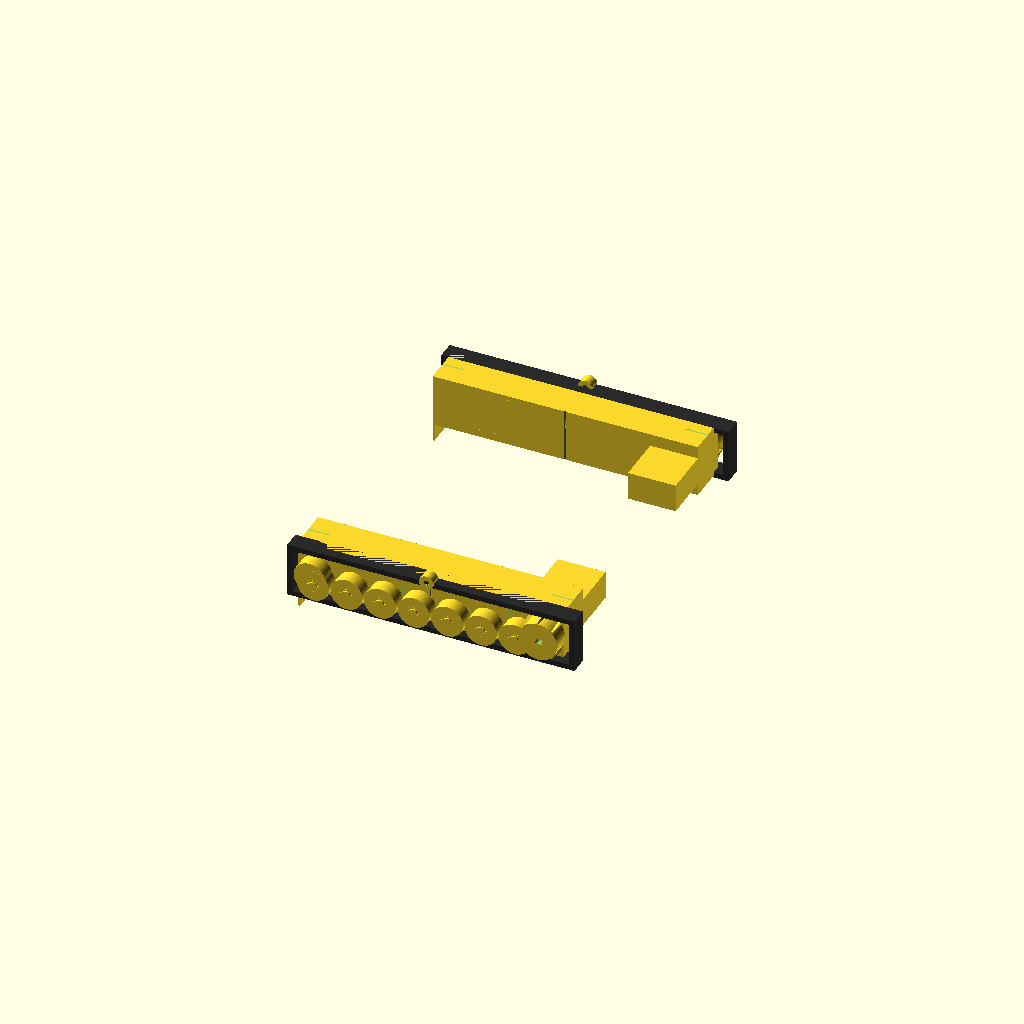
Cell 1 — every parameter at its default value.
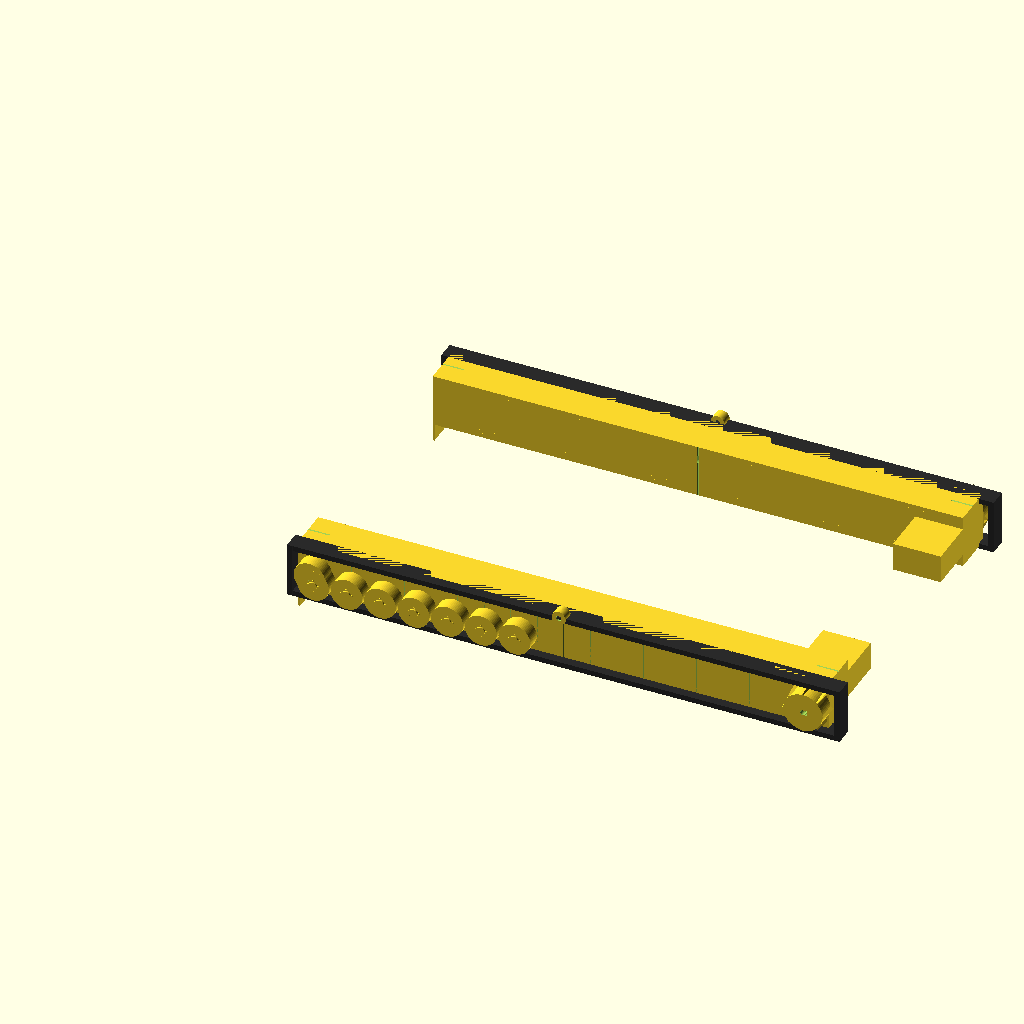
Cell 2 — SIDE_PLATE_LENGTH set to 300, the other parameters unchanged.
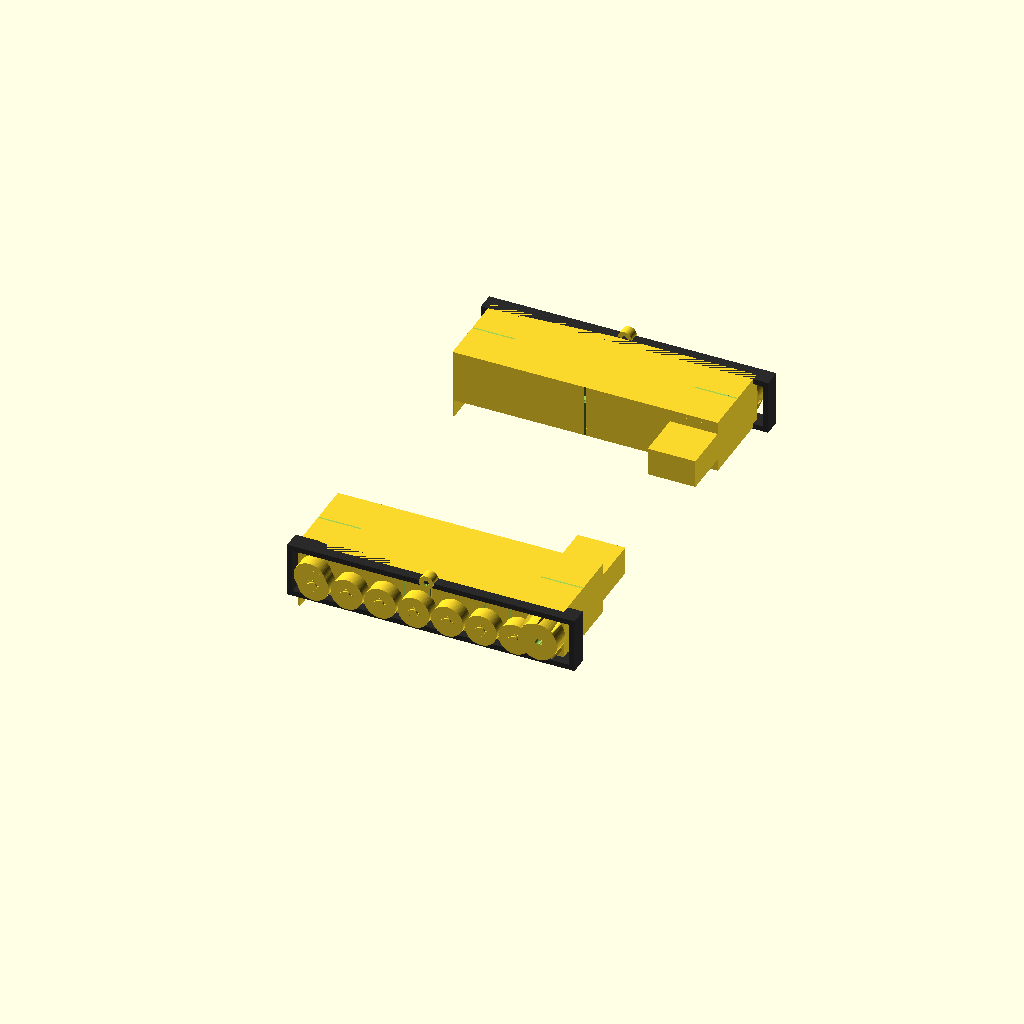
Cell 3: the same model with SIDE_PLATE_WIDTH = 48.
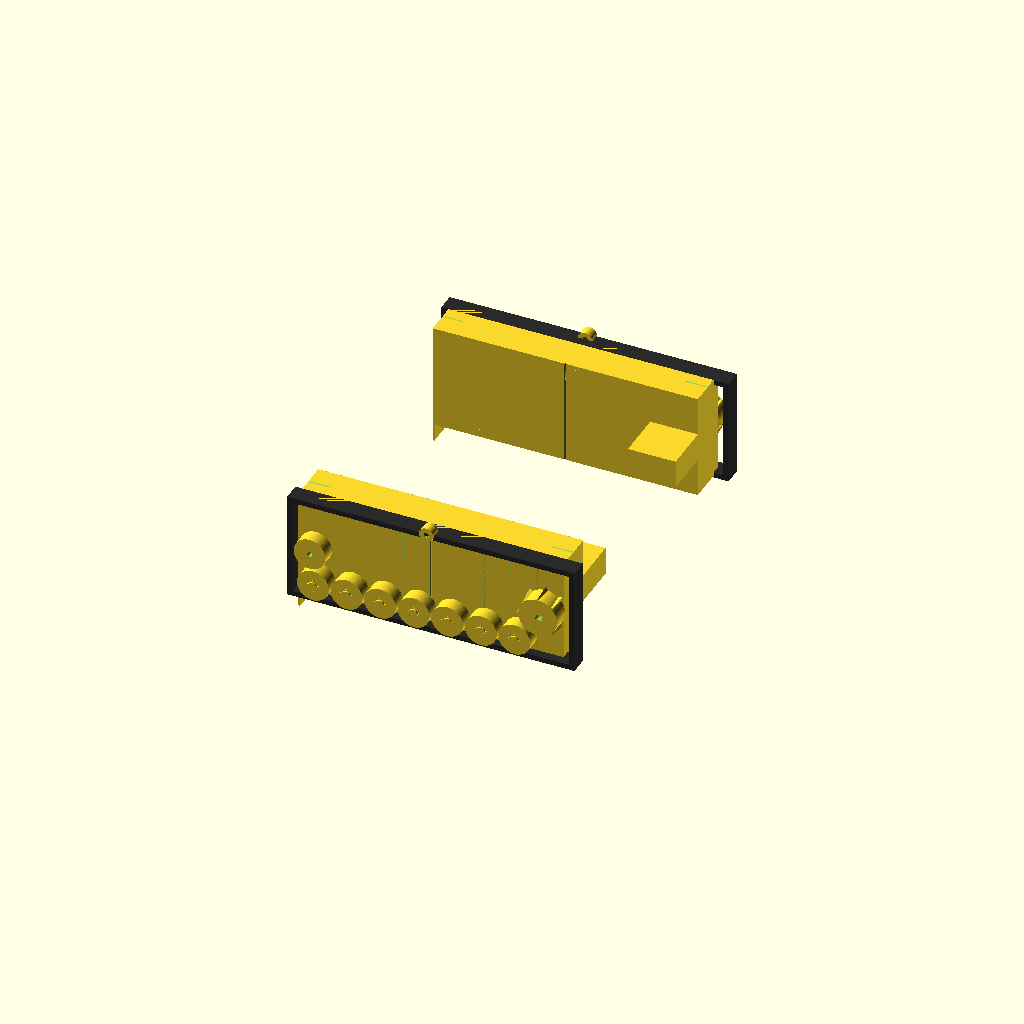
Cell 4: SIDE_PLATE_HEIGHT = 60 (everything else at default).
One fixed orthographic camera (rotation 55°, 0°, 25°; colour scheme Cornfield) for every cell.
OpenSCAD source file cad/chassis/track_assembly.scad:
// Track/Bogey Assembly for M1A1 Tank (1:26 scale)
// Each side: side plate, 7 road wheels, drive sprocket, idler wheel,
// track guide rails, and N20 motor mount
// All dimensions in millimeters

use <../libs/common.scad>
use <../libs/m4_hardware.scad>

$fn = 64;

// --- Part Selector ---
part = "assembly"; // "left", "right", "sprocket", "assembly"

// --- Track Assembly Dimensions ---
SIDE_PLATE_LENGTH = 150;
SIDE_PLATE_WIDTH  = 24;  // real 635mm / 26.4 scale
SIDE_PLATE_HEIGHT = 30;
SIDE_PLATE_WALL   = 2.5;  // Child safety minimum

// Road wheels — M1A1 has 7 per side
ROAD_WHEEL_COUNT    = 7;
ROAD_WHEEL_DIA      = 18;
ROAD_WHEEL_THICK    = 8;
ROAD_WHEEL_SPACING  = 19;  // tighter spacing for 7 wheels in 150mm
ROAD_WHEEL_AXLE_DIA = 3;
// First road wheel center X offset from front of side plate
ROAD_WHEEL_X_START  = 12;
// Vertical center of road wheels (from bottom of side plate)
ROAD_WHEEL_Z        = ROAD_WHEEL_DIA / 2 + 2;

// Drive sprocket (rear)
SPROCKET_DIA        = 22;
SPROCKET_THICK      = 10;
SPROCKET_TEETH      = 8;
SPROCKET_TOOTH_H    = 2.5;  // Tooth height (radial)
SPROCKET_SHAFT_DIA  = 3;    // M3 for N20 motor coupling
SPROCKET_X          = SIDE_PLATE_LENGTH - 10;
SPROCKET_Z          = SIDE_PLATE_HEIGHT / 2;

// Idler wheel (front)
IDLER_DIA           = 18;
IDLER_THICK         = 8;
IDLER_AXLE_DIA      = 3;
IDLER_X             = 10;
IDLER_Z             = SIDE_PLATE_HEIGHT / 2;
IDLER_SLOT_LENGTH   = 6;  // Tension adjustment slot

// Track guide rails
RAIL_WIDTH          = 3;
RAIL_HEIGHT         = 2;

// N20 motor mount
N20_BODY_DIA        = 12;
N20_MOUNT_DEPTH     = 25;
N20_BRACKET_WALL    = 2;
N20_BRACKET_WIDTH   = N20_BODY_DIA + 2 * N20_BRACKET_WALL;  // 16
N20_BRACKET_HEIGHT  = N20_BODY_DIA + 2 * N20_BRACKET_WALL;  // 16
N20_BRACKET_LENGTH  = N20_MOUNT_DEPTH + N20_BRACKET_WALL;    // 27

// M4 bolt holes for hull attachment (3 per side, evenly spaced)
BOLT_COUNT          = 3;
BOLT_SPACING        = (SIDE_PLATE_LENGTH - 20) / (BOLT_COUNT - 1);
BOLT_X_START        = 10;
BOLT_Z              = SIDE_PLATE_HEIGHT - 8;

// Hull spacing for assembly view
HULL_W = 139;   // Match new hull width (1:26 scale)

// --- Aesthetic Greebling ---
// Track link panel lines
PANEL_LINE_SPACING = 15;   // Horizontal groove every 15mm
PANEL_LINE_DEPTH   = 0.2;  // 0.2mm deep
PANEL_LINE_WIDTH   = 0.3;  // 0.3mm wide

// Return roller (top of side plate, centered)
RETURN_ROLLER_DIA   = 8;
RETURN_ROLLER_THICK = 6;

// Mud flap (front of side plate)
MUD_FLAP_THICK  = 1;

// --- Track Belt (Continuous Caterpillar Track) ---
// Wraps around road wheels, sprocket, and idler
TRACK_BELT_THICK = 3;        // Track link thickness (visible in renders)
TRACK_BELT_WIDTH = ROAD_WHEEL_THICK + 2;  // Slightly wider than wheels
MUD_FLAP_HEIGHT = 10;

// Top edge chamfer
TOP_CHAMFER = 0.5;

// Shadow gap between wheels and side plate
WHEEL_SHADOW_GAP = 0.15;

// --- Modules ---

// Single road wheel with center hub and bolt detail
module road_wheel() {
    difference() {
        cylinder(d = ROAD_WHEEL_DIA, h = ROAD_WHEEL_THICK, center = true);
        cylinder(d = ROAD_WHEEL_AXLE_DIA, h = ROAD_WHEEL_THICK + 1, center = true);
    }
    // Center hub (raised boss on outer face)
    translate([0, 0, ROAD_WHEEL_THICK / 2])
        cylinder(d = 5, h = 1, $fn = 32);
    // Four bolt heads around center hub
    for (a = [0 : 90 : 270]) {
        rotate([0, 0, a])
            translate([3, 0, ROAD_WHEEL_THICK / 2])
                cylinder(d = 1.2, h = 0.5, $fn = 12);
    }
}

// Drive sprocket with simplified triangular teeth
module drive_sprocket() {
    difference() {
        union() {
            // Base disc
            cylinder(d = SPROCKET_DIA, h = SPROCKET_THICK, center = true);
            // Teeth
            for (i = [0 : SPROCKET_TEETH - 1]) {
                rotate([0, 0, i * 360 / SPROCKET_TEETH])
                    translate([SPROCKET_DIA / 2, 0, 0])
                        // Triangular tooth profile as a cylinder approximation
                        cylinder(d1 = 4, d2 = 1.5, h = SPROCKET_THICK, center = true, $fn = 3);
            }
        }
        // M3 shaft hole
        cylinder(d = SPROCKET_SHAFT_DIA, h = SPROCKET_THICK + 1, center = true);
        // D-flat for motor coupling (cut a flat on one side of the shaft hole)
        translate([SPROCKET_SHAFT_DIA / 2 + 0.3, 0, 0])
            cube([1, SPROCKET_SHAFT_DIA, SPROCKET_THICK + 1], center = true);
    }
}

// Idler wheel
module idler_wheel() {
    difference() {
        cylinder(d = IDLER_DIA, h = IDLER_THICK, center = true);
        cylinder(d = IDLER_AXLE_DIA, h = IDLER_THICK + 1, center = true);
    }
}

// Track guide rail (runs full length along inner face of side plate)
module track_guide_rail() {
    cube([SIDE_PLATE_LENGTH, RAIL_WIDTH, RAIL_HEIGHT]);
}

// N20 motor mount bracket — extends inward from rear of side plate
module n20_motor_mount() {
    difference() {
        // Bracket body
        translate([0, 0, -N20_BRACKET_HEIGHT / 2])
            cube([N20_BRACKET_LENGTH, N20_BRACKET_WIDTH, N20_BRACKET_HEIGHT]);
        // Motor cradle bore (perpendicular to side plate, along Y axis)
        translate([N20_BRACKET_WALL, N20_BRACKET_WIDTH / 2, 0])
            rotate([0, 0, 0])
                translate([0, 0, 0])
                    rotate([0, 90, 0])
                        cylinder(d = N20_BODY_DIA, h = N20_MOUNT_DEPTH + 0.1);
        // Motor shaft exit hole
        translate([-0.1, N20_BRACKET_WIDTH / 2, 0])
            rotate([0, 90, 0])
                cylinder(d = SPROCKET_SHAFT_DIA + 1, h = N20_BRACKET_WALL + 0.2);
    }
}

// Tension adjustment slot (elongated hole) for idler axle
module tension_slot() {
    hull() {
        cylinder(d = IDLER_AXLE_DIA + 0.4, h = SIDE_PLATE_WALL + 0.2, center = true);
        translate([IDLER_SLOT_LENGTH, 0, 0])
            cylinder(d = IDLER_AXLE_DIA + 0.4, h = SIDE_PLATE_WALL + 0.2, center = true);
    }
}

// Panel line grooves on side plate exterior (cut from outer face at Y=0)
module panel_line_grooves() {
    groove_count = floor(SIDE_PLATE_LENGTH / PANEL_LINE_SPACING);
    for (i = [1 : groove_count - 1]) {
        translate([i * PANEL_LINE_SPACING, -0.01, SIDE_PLATE_WALL])
            cube([PANEL_LINE_WIDTH, PANEL_LINE_DEPTH + 0.01, SIDE_PLATE_HEIGHT - 2 * SIDE_PLATE_WALL]);
    }
}

// Return roller — single small roller at top of side plate, centered
module return_roller() {
    translate([SIDE_PLATE_LENGTH / 2, -RETURN_ROLLER_THICK / 2, SIDE_PLATE_HEIGHT])
        rotate([90, 0, 0])
            difference() {
                cylinder(d = RETURN_ROLLER_DIA, h = RETURN_ROLLER_THICK, center = true);
                cylinder(d = ROAD_WHEEL_AXLE_DIA, h = RETURN_ROLLER_THICK + 1, center = true);
            }
}

// Mud flap — thin plate extending down from front of side plate
module mud_flap() {
    translate([0, 0, -MUD_FLAP_HEIGHT])
        cube([MUD_FLAP_THICK, SIDE_PLATE_WIDTH, MUD_FLAP_HEIGHT]);
}

// Generic edge chamfer — 45-degree triangular prism for subtractive chamfering
module edge_chamfer(length, size=0.5) {
    rotate([0, 0, 45])
        cube([size*1.414, size*1.414, length], center=true);
}

// Top edge chamfer — 45-degree cut along the top outer edge (Y=0 side)
module top_edge_chamfer() {
    translate([-0.01, -0.01, SIDE_PLATE_HEIGHT - TOP_CHAMFER])
        rotate([45, 0, 0])
            cube([SIDE_PLATE_LENGTH + 0.02, TOP_CHAMFER * 1.5, TOP_CHAMFER * 1.5]);
}

// Side plate chamfers — bottom and front/rear edges (outer face at Y=0)
module side_plate_chamfers() {
    ch = 0.5;  // Chamfer size

    // Bottom outer edge (full length, Y=0 side, Z=0)
    translate([SIDE_PLATE_LENGTH/2, 0, 0])
        edge_chamfer(SIDE_PLATE_LENGTH + 0.2, ch);

    // Bottom inner edge (full length, Y=SIDE_PLATE_WIDTH side, Z=0)
    translate([SIDE_PLATE_LENGTH/2, SIDE_PLATE_WIDTH, 0])
        edge_chamfer(SIDE_PLATE_LENGTH + 0.2, ch);

    // Front-top edge (X=0, outer face, Z=SIDE_PLATE_HEIGHT)
    translate([0, SIDE_PLATE_WIDTH/2, SIDE_PLATE_HEIGHT])
        rotate([0, 90, 0])
        edge_chamfer(SIDE_PLATE_WIDTH + 0.2, ch);

    // Front-bottom edge (X=0, outer face, Z=0)
    translate([0, SIDE_PLATE_WIDTH/2, 0])
        rotate([0, 90, 0])
        edge_chamfer(SIDE_PLATE_WIDTH + 0.2, ch);

    // Rear-top edge (X=SIDE_PLATE_LENGTH, Z=SIDE_PLATE_HEIGHT)
    translate([SIDE_PLATE_LENGTH, SIDE_PLATE_WIDTH/2, SIDE_PLATE_HEIGHT])
        rotate([0, 90, 0])
        edge_chamfer(SIDE_PLATE_WIDTH + 0.2, ch);

    // Rear-bottom edge (X=SIDE_PLATE_LENGTH, Z=0)
    translate([SIDE_PLATE_LENGTH, SIDE_PLATE_WIDTH/2, 0])
        rotate([0, 90, 0])
        edge_chamfer(SIDE_PLATE_WIDTH + 0.2, ch);
}

// Left side plate with all features
// NOTE: Side plate is a fully closed (watertight) manifold — interior cavity is
// inset by SIDE_PLATE_WALL on all 6 faces (front, rear, inner, outer, top, bottom).
module side_plate_left() {
    difference() {
        union() {
            // Main side plate (hollow box — closed on all faces for valid manifold)
            difference() {
                cube([SIDE_PLATE_LENGTH, SIDE_PLATE_WIDTH, SIDE_PLATE_HEIGHT]);
                translate([SIDE_PLATE_WALL, SIDE_PLATE_WALL, SIDE_PLATE_WALL])
                    cube([
                        SIDE_PLATE_LENGTH - 2 * SIDE_PLATE_WALL,
                        SIDE_PLATE_WIDTH - 2 * SIDE_PLATE_WALL,
                        SIDE_PLATE_HEIGHT - 2 * SIDE_PLATE_WALL
                    ]);
            }

            // Track guide rails on inner face (Y = SIDE_PLATE_WIDTH side faces hull)
            // Bottom rail
            translate([0, SIDE_PLATE_WIDTH - RAIL_WIDTH, SIDE_PLATE_WALL])
                track_guide_rail();
            // Top rail
            translate([0, SIDE_PLATE_WIDTH - RAIL_WIDTH, SIDE_PLATE_HEIGHT - SIDE_PLATE_WALL - RAIL_HEIGHT])
                track_guide_rail();

            // N20 motor mount bracket extending inward from rear
            translate([SIDE_PLATE_LENGTH - N20_BRACKET_WALL, SIDE_PLATE_WIDTH, SPROCKET_Z])
                rotate([0, 0, 0])
                    translate([0, 0, 0])
                        n20_motor_mount_positioned();

            // Mud flap at front
            mud_flap();
        }

        // Panel line grooves on exterior face
        panel_line_grooves();

        // Top edge chamfer on outer face
        top_edge_chamfer();

        // Chamfers on bottom, front, and rear edges
        side_plate_chamfers();

        // M4 bolt holes for hull attachment (through inner wall, top region)
        for (i = [0 : BOLT_COUNT - 1]) {
            translate([BOLT_X_START + i * BOLT_SPACING, SIDE_PLATE_WIDTH - 0.05, BOLT_Z])
                rotate([-90, 0, 0])
                    rotate([180, 0, 0])
                        m4_hole(depth = SIDE_PLATE_WALL + 0.1);
        }

        // Road wheel axle holes (through outer wall)
        for (i = [0 : ROAD_WHEEL_COUNT - 1]) {
            translate([ROAD_WHEEL_X_START + i * ROAD_WHEEL_SPACING, -0.05, ROAD_WHEEL_Z])
                rotate([-90, 0, 0])
                    cylinder(d = ROAD_WHEEL_AXLE_DIA + 0.4, h = SIDE_PLATE_WALL + 0.1);
        }

        // Sprocket axle hole (through outer wall)
        translate([SPROCKET_X, -0.05, SPROCKET_Z])
            rotate([-90, 0, 0])
                cylinder(d = SPROCKET_SHAFT_DIA + 0.4, h = SIDE_PLATE_WALL + 0.1);

        // Idler tension slot (through outer wall)
        translate([IDLER_X, SIDE_PLATE_WALL / 2, IDLER_Z])
            rotate([0, 0, 0])
                translate([-IDLER_SLOT_LENGTH / 2, 0, 0])
                    rotate([90, 0, 0])
                        rotate([0, 0, 0])
                            tension_slot_through();
    }
}

// Tension slot cut through side plate outer wall
module tension_slot_through() {
    hull() {
        cylinder(d = IDLER_AXLE_DIA + 0.4, h = SIDE_PLATE_WALL + 0.2, center = true);
        translate([IDLER_SLOT_LENGTH, 0, 0])
            cylinder(d = IDLER_AXLE_DIA + 0.4, h = SIDE_PLATE_WALL + 0.2, center = true);
    }
}

// N20 motor mount positioned to extend inward (along +Y) from rear of plate
module n20_motor_mount_positioned() {
    // Bracket extends along +Y (toward hull center)
    // Motor axis along X (perpendicular to side plate face)
    difference() {
        translate([-(N20_BRACKET_LENGTH - N20_BRACKET_WALL), 0, -N20_BRACKET_HEIGHT / 2])
            cube([N20_BRACKET_LENGTH, N20_MOUNT_DEPTH + N20_BRACKET_WALL, N20_BRACKET_HEIGHT]);
        // Motor cradle bore along X axis
        translate([-(N20_MOUNT_DEPTH + 0.05), (N20_MOUNT_DEPTH + N20_BRACKET_WALL) / 2, 0])
            rotate([0, 90, 0])
                rotate([90, 0, 0])
                    rotate([0, 0, 0])
                        translate([0, 0, 0])
                            rotate([90, 0, 0])
                                translate([0, 0, -(N20_MOUNT_DEPTH + N20_BRACKET_WALL) / 2])
                                    cylinder(d = N20_BODY_DIA, h = N20_MOUNT_DEPTH + 0.1);
        // Shaft pass-through to sprocket
        translate([0.05, (N20_MOUNT_DEPTH + N20_BRACKET_WALL) / 2, 0])
            rotate([0, -90, 0])
                cylinder(d = SPROCKET_SHAFT_DIA + 1, h = N20_BRACKET_LENGTH + 0.2);
    }
}

// --- Track Belt (Continuous Caterpillar) ---
// Reliable approach: 4 simple cubes forming a rectangular loop
module track_belt() {
    t = TRACK_BELT_THICK;
    rw_bottom = ROAD_WHEEL_Z - ROAD_WHEEL_DIA / 2;   // Z=2
    belt_z = rw_bottom - t;                             // Z=0 (ground contact)
    top_z = SIDE_PLATE_HEIGHT - 3;                      // Top return path
    front_x = IDLER_X - IDLER_DIA / 2 - 2;             // Front of track
    rear_x = SPROCKET_X + SPROCKET_DIA / 2 + SPROCKET_TOOTH_H + 2;  // Rear
    belt_w = TRACK_BELT_WIDTH;
    belt_y = -(belt_w / 2);

    // Bottom run (ground contact — this IS the lowest point)
    translate([front_x, belt_y, belt_z])
        cube([rear_x - front_x, belt_w, t]);

    // Top run (return path)
    translate([front_x, belt_y, top_z])
        cube([rear_x - front_x, belt_w, t]);

    // Front vertical (wraps around idler)
    translate([front_x - t, belt_y, belt_z])
        cube([t, belt_w, top_z + t - belt_z]);

    // Rear vertical (wraps around sprocket)
    translate([rear_x, belt_y, belt_z])
        cube([t, belt_w, top_z + t - belt_z]);
}

// Complete left track assembly with wheels
module track_assembly_left() {
    // Side plate with all cutouts and brackets
    side_plate_left();

    // Return roller at top of side plate
    return_roller();

    // Road wheels on outer face (with shadow gap from side plate)
    for (i = [0 : ROAD_WHEEL_COUNT - 1]) {
        translate([ROAD_WHEEL_X_START + i * ROAD_WHEEL_SPACING,
                   -(ROAD_WHEEL_THICK / 2 + WHEEL_SHADOW_GAP), ROAD_WHEEL_Z])
            rotate([90, 0, 0])
                road_wheel();
    }

    // Drive sprocket at rear
    translate([SPROCKET_X, -SPROCKET_THICK / 2, SPROCKET_Z])
        rotate([90, 0, 0])
            drive_sprocket();

    // Idler wheel at front
    translate([IDLER_X, -IDLER_THICK / 2, IDLER_Z])
        rotate([90, 0, 0])
            idler_wheel();

    // Continuous track belt wrapping all wheels
    color("#2a2a2a")
    track_belt();
}

// Right side is a mirror of the left
module track_assembly_right() {
    translate([0, HULL_W + 2 * SIDE_PLATE_WIDTH, 0])
        mirror([0, 1, 0])
            track_assembly_left();
}

// --- Part Selection ---

if (part == "left") {
    track_assembly_left();
} else if (part == "right") {
    // Show right side at origin for printing
    mirror([0, 1, 0])
        track_assembly_left();
} else if (part == "sprocket") {
    drive_sprocket();
} else if (part == "assembly") {
    // Both sides at correct spacing
    // Left track: Y = 0 (outer face at Y = -wheel offset)
    track_assembly_left();
    // Right track: mirrored, spaced at hull_width + 2*track_width
    track_assembly_right();
}
Customizer parameters (derived from the source; name, type, default, range or options):
part: string, default "assembly"
SIDE_PLATE_LENGTH: number, default 150
SIDE_PLATE_WIDTH: number, default 24
SIDE_PLATE_HEIGHT: number, default 30
SIDE_PLATE_WALL: number, default 2.5
ROAD_WHEEL_COUNT: number, default 7
ROAD_WHEEL_DIA: number, default 18
ROAD_WHEEL_THICK: number, default 8
ROAD_WHEEL_SPACING: number, default 19
ROAD_WHEEL_AXLE_DIA: number, default 3
ROAD_WHEEL_X_START: number, default 12
SPROCKET_DIA: number, default 22
SPROCKET_THICK: number, default 10
SPROCKET_TEETH: number, default 8
SPROCKET_TOOTH_H: number, default 2.5
SPROCKET_SHAFT_DIA: number, default 3
IDLER_DIA: number, default 18
IDLER_THICK: number, default 8
IDLER_AXLE_DIA: number, default 3
IDLER_X: number, default 10
IDLER_SLOT_LENGTH: number, default 6
RAIL_WIDTH: number, default 3
RAIL_HEIGHT: number, default 2
N20_BODY_DIA: number, default 12
N20_MOUNT_DEPTH: number, default 25
N20_BRACKET_WALL: number, default 2
BOLT_COUNT: number, default 3
BOLT_X_START: number, default 10
HULL_W: number, default 139
PANEL_LINE_SPACING: number, default 15
PANEL_LINE_DEPTH: number, default 0.2
PANEL_LINE_WIDTH: number, default 0.3
RETURN_ROLLER_DIA: number, default 8
RETURN_ROLLER_THICK: number, default 6
MUD_FLAP_THICK: number, default 1
TRACK_BELT_THICK: number, default 3
MUD_FLAP_HEIGHT: number, default 10
TOP_CHAMFER: number, default 0.5
WHEEL_SHADOW_GAP: number, default 0.15
